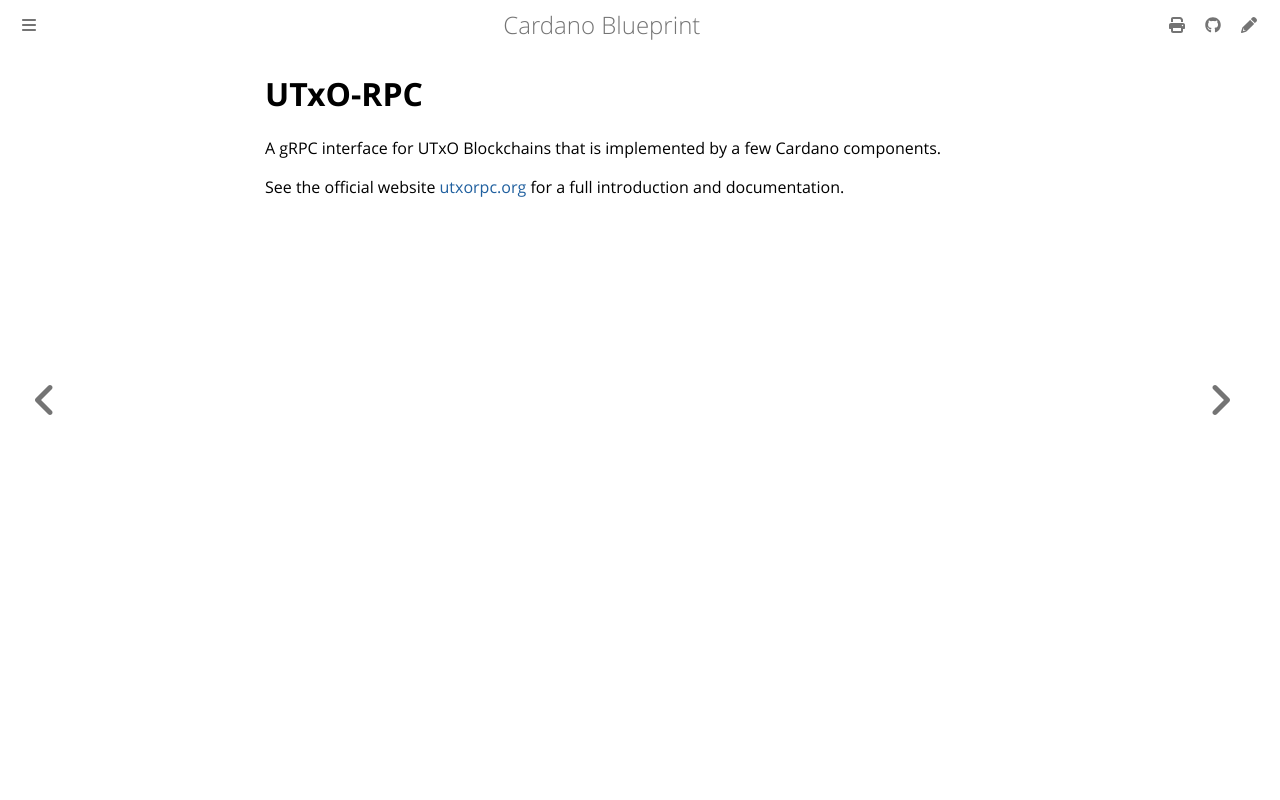

repository: rkuhn/cardano-blueprint · page: client/utxo-rpc/index.html · generator: mdbook

# UTxO-RPC

A gRPC interface for UTxO Blockchains that is implemented by a few Cardano components.

See the official website [utxorpc.org](https://utxorpc.org/) for a full introduction and documentation.
